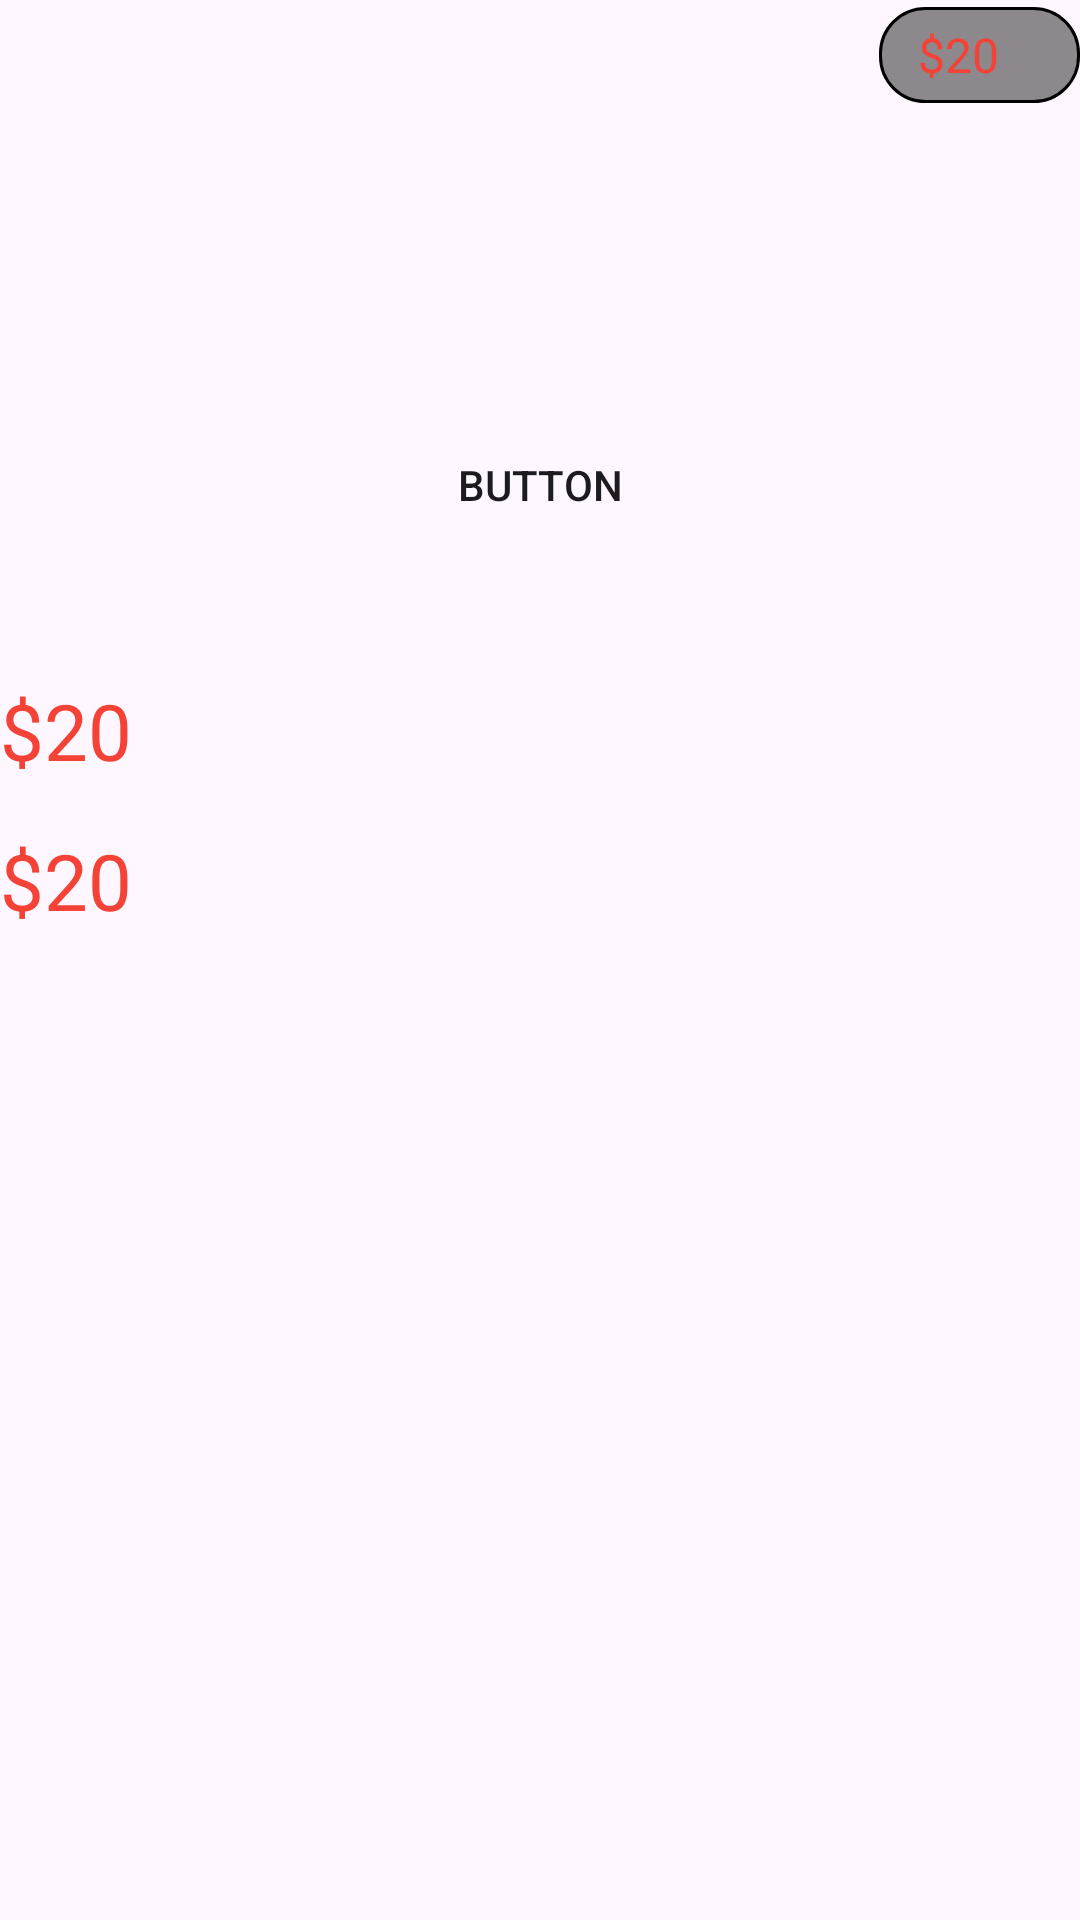

The Android layout XML behind this screen, and the referenced resources:
<!-- AndroidManifest.xml: application theme Theme.MockDeliveryApp -->
<!-- res/layout/recommendedoffercard.xml -->
<?xml version="1.0" encoding="utf-8"?>
<androidx.constraintlayout.widget.ConstraintLayout xmlns:android="http://schemas.android.com/apk/res/android"
    xmlns:app="http://schemas.android.com/apk/res-auto"
    xmlns:tools="http://schemas.android.com/tools"
    android:layout_width="match_parent"
    android:layout_height="match_parent"
    android:background="?android:attr/selectableItemBackground"
    android:clickable="true"
    android:focusable="true"
    android:maxHeight="330dp"
    android:minHeight="330dp"
    android:textAlignment="viewStart">

    <ImageView
        android:id="@+id/offerimageview"
        android:layout_width="405dp"
        android:layout_height="327dp"
        android:layout_marginStart="8dp"
        android:layout_marginEnd="4dp"
        android:layout_marginBottom="8dp"
        android:scaleType="fitXY"
        app:layout_constraintBottom_toBottomOf="parent"
        app:layout_constraintEnd_toEndOf="parent"
        app:layout_constraintHorizontal_bias="0.333"
        app:layout_constraintStart_toStartOf="parent"
        app:layout_constraintTop_toTopOf="parent"
        app:layout_constraintVertical_bias="1.0"
        app:srcCompat="@drawable/ic_launcher_background" />

    <TextView
        android:id="@+id/pricetextview"
        android:layout_width="67dp"
        android:layout_height="32dp"
        android:background="@drawable/rounded_corner"
        android:ellipsize="start"
        android:text="$20"
        android:textColor="#F44336"
        android:textSize="16sp"
        app:layout_constraintBottom_toBottomOf="parent"
        app:layout_constraintEnd_toEndOf="parent"
        app:layout_constraintHorizontal_bias="1.0"
        app:layout_constraintStart_toStartOf="parent"
        app:layout_constraintTop_toTopOf="parent"
        app:layout_constraintVertical_bias="0.008" />

    <TextView
        android:id="@+id/offerdescriptiontextview"
        android:layout_width="0dp"
        android:layout_height="50dp"
        android:foreground="#73000000"
        android:text="$20"
        android:textColor="#F44336"
        android:textSize="26sp"
        app:layout_constraintBottom_toTopOf="@+id/businessnametextview"
        app:layout_constraintEnd_toEndOf="parent"
        app:layout_constraintHorizontal_bias="0.0"
        app:layout_constraintStart_toStartOf="parent"
        app:layout_constraintTop_toTopOf="parent"
        app:layout_constraintVertical_bias="1.0" />

    <TextView
        android:id="@+id/businessnametextview"
        android:layout_width="0dp"
        android:layout_height="46dp"
        android:layout_marginBottom="8dp"
        android:foreground="#73000000"
        android:text="$20"
        android:textColor="#F44336"
        android:textSize="26sp"
        app:layout_constraintBottom_toBottomOf="parent"
        app:layout_constraintEnd_toEndOf="parent"
        app:layout_constraintHorizontal_bias="0.0"
        app:layout_constraintStart_toStartOf="parent"
        app:layout_constraintTop_toBottomOf="@+id/offerimageview"
        app:layout_constraintVertical_bias="1.0" />

    <Button
        android:id="@+id/buttonnn"
        android:layout_width="0dp"
        android:layout_height="0dp"
        android:layout_marginBottom="7dp"
        android:background="?android:attr/selectableItemBackground"
        android:backgroundTint="#401A1A"
        android:cursorVisible="true"
        android:foreground="@android:color/transparent"
        android:text="Button"
        app:layout_constraintBottom_toBottomOf="parent"
        app:layout_constraintEnd_toEndOf="parent"
        app:layout_constraintHorizontal_bias="0.0"
        app:layout_constraintStart_toStartOf="parent"
        app:layout_constraintTop_toTopOf="parent"
        app:layout_constraintVertical_bias="1.0"
        app:rippleColor="#000000" />

</androidx.constraintlayout.widget.ConstraintLayout>
<!-- resources referenced by this layout -->
<resources>
  <!-- drawable rounded_corner (drawable) -->
  <?xml version="1.0" encoding="utf-8"?>
  <shape xmlns:android="http://schemas.android.com/apk/res/android" >
      <stroke
          android:width="1dp" />
  
      <solid android:color="#73000000" />
  
      <padding
          android:left="13dp"
          android:right="13dp"
          android:bottom="5dp"
          android:top="5dp" />
  
      <corners android:radius="15dp" />
  </shape>
  <style name="Theme.MockDeliveryApp" parent="Base.Theme.MockDeliveryApp" />
  <style name="Base.Theme.MockDeliveryApp" parent="Theme.Material3.DayNight.NoActionBar">
          
          
      </style>
</resources>
